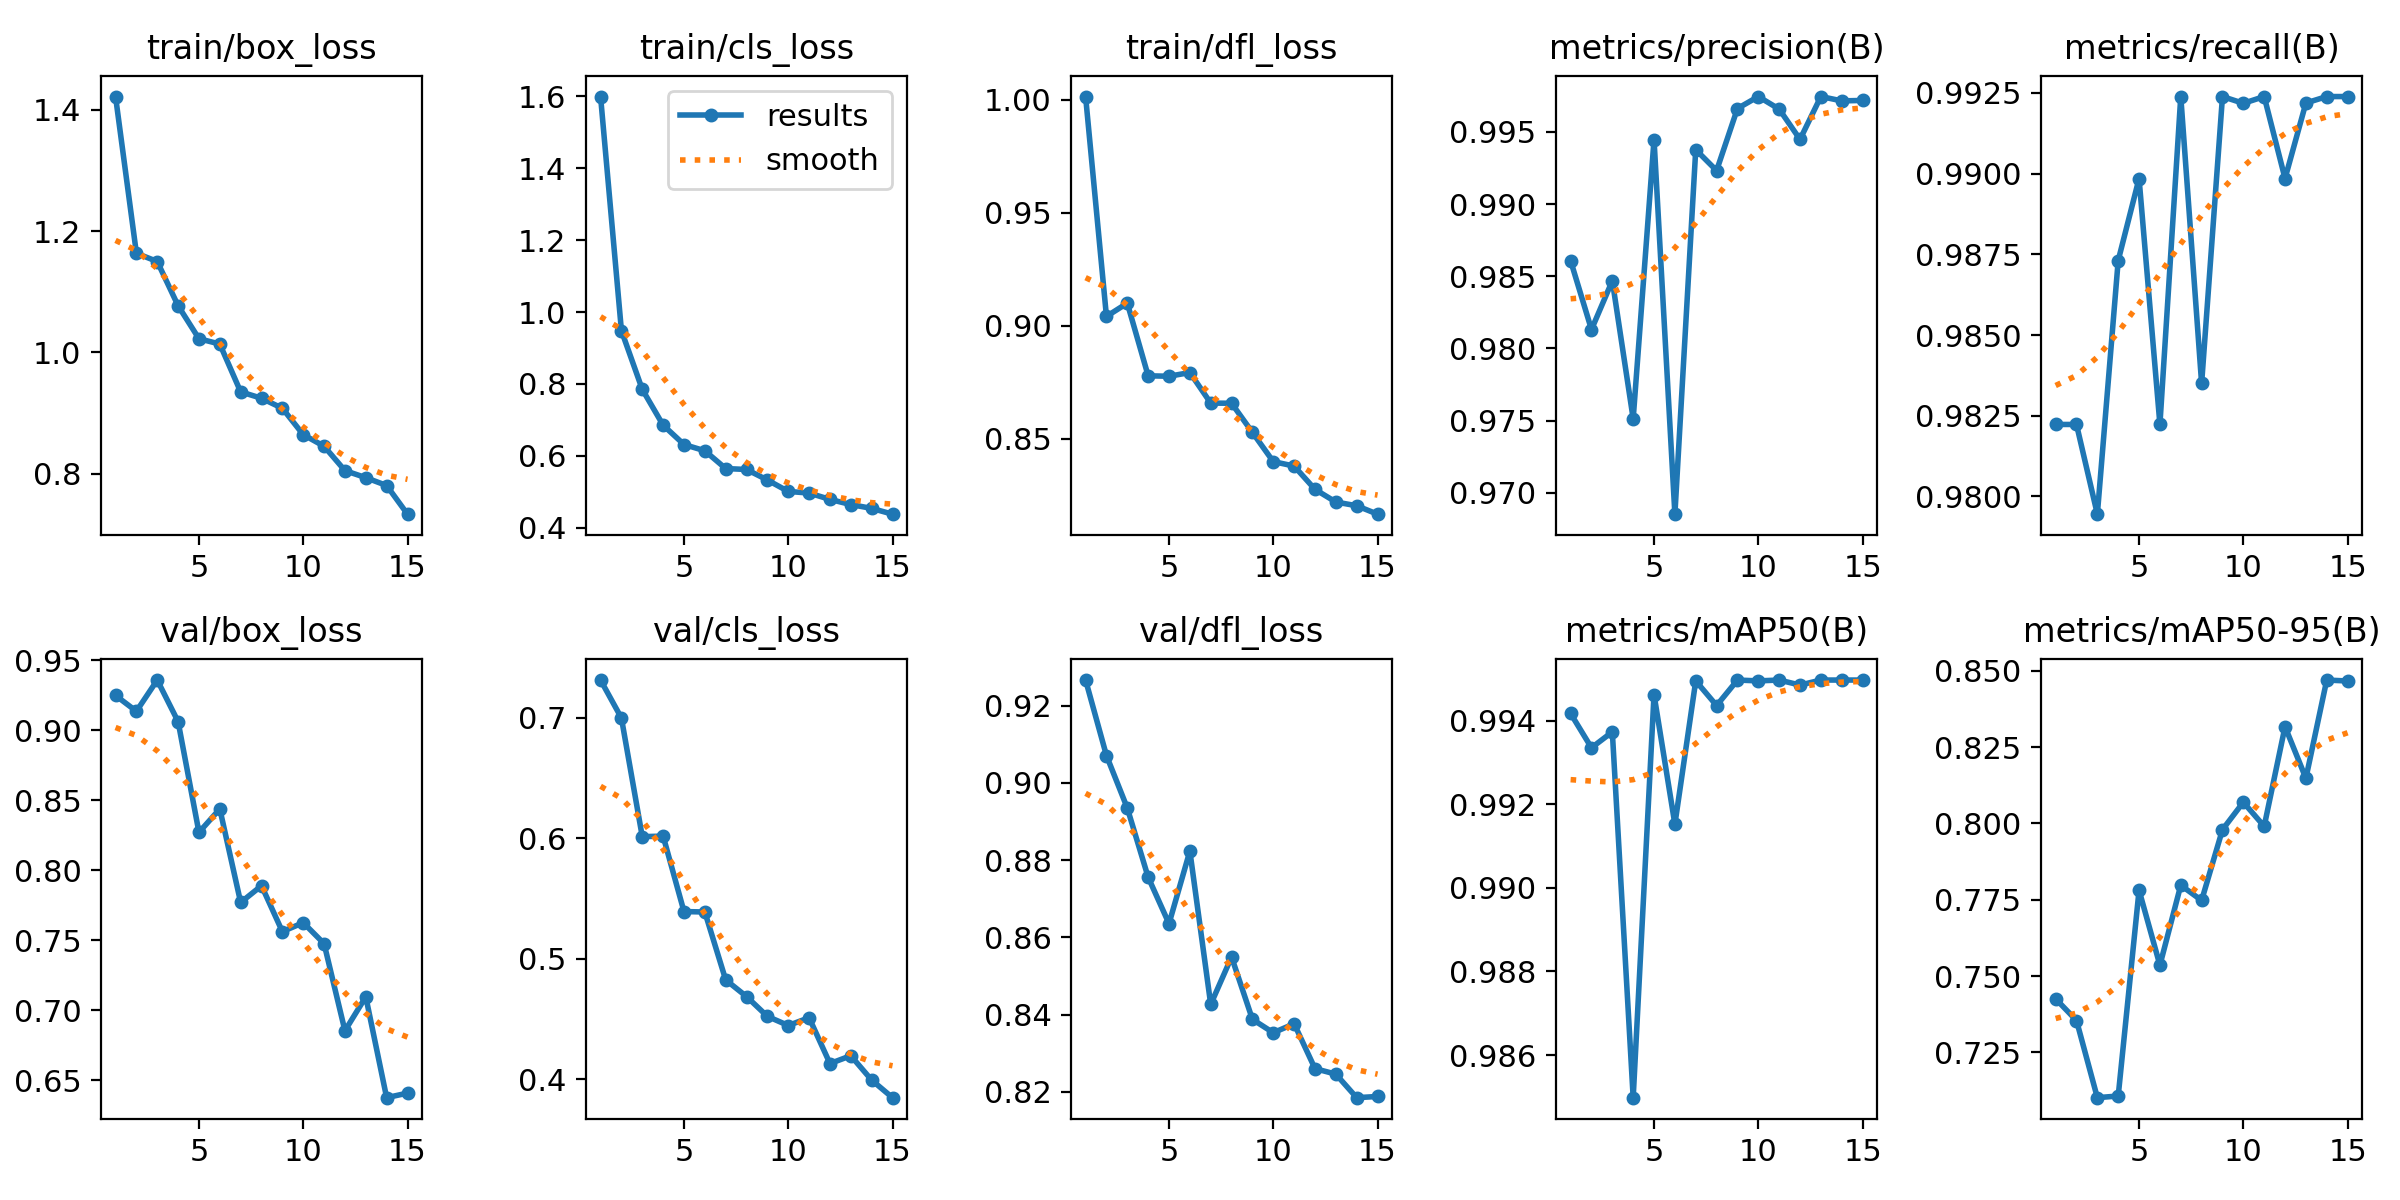

Values plotted in this chart, from the file beside it:
epoch, time, train/box_loss, train/cls_loss, train/dfl_loss, metrics/precision(B), metrics/recall(B), metrics/mAP50(B), metrics/mAP50-95(B), val/box_loss, val/cls_loss, val/dfl_loss, lr/pg0, lr/pg1, lr/pg2
1, 67.36, 1.422, 1.6, 1.001, 0.9861, 0.9822, 0.9942, 0.7425, 0.9248, 0.7311, 0.9266, 0.0006658, 0.0006658, 0.0006658
2, 128.5, 1.163, 0.9482, 0.9041, 0.9813, 0.9822, 0.9933, 0.7354, 0.9135, 0.6996, 0.9071, 0.001245, 0.001245, 0.001245
3, 189.3, 1.15, 0.7846, 0.91, 0.9847, 0.9795, 0.9937, 0.7101, 0.9358, 0.6012, 0.8935, 0.001735, 0.001735, 0.001735
4, 248.9, 1.077, 0.685, 0.8778, 0.9751, 0.9873, 0.985, 0.7107, 0.9061, 0.6017, 0.8756, 0.001604, 0.001604, 0.001604
5, 310.2, 1.023, 0.6312, 0.8776, 0.9945, 0.9899, 0.9946, 0.7781, 0.827, 0.5391, 0.8635, 0.001472, 0.001472, 0.001472
6, 387.5, 1.014, 0.6137, 0.8793, 0.9685, 0.9822, 0.9915, 0.7535, 0.8438, 0.5388, 0.8823, 0.00134, 0.00134, 0.00134
7, 447, 0.9352, 0.5642, 0.8658, 0.9938, 0.9924, 0.995, 0.7798, 0.777, 0.4825, 0.8426, 0.001208, 0.001208, 0.001208
8, 507.9, 0.9246, 0.5617, 0.8657, 0.9923, 0.9835, 0.9944, 0.7748, 0.7889, 0.4686, 0.8549, 0.001076, 0.001076, 0.001076
9, 570.7, 0.9081, 0.5323, 0.8528, 0.9966, 0.9924, 0.995, 0.798, 0.7561, 0.4522, 0.8388, 0.000944, 0.000944, 0.000944
10, 631.3, 0.8647, 0.5005, 0.8399, 0.9974, 0.9922, 0.995, 0.8069, 0.7625, 0.4446, 0.8353, 0.000812, 0.000812, 0.000812
11, 691.5, 0.8456, 0.4961, 0.8379, 0.9966, 0.9924, 0.995, 0.799, 0.7475, 0.4511, 0.8376, 0.00068, 0.00068, 0.00068
12, 751.5, 0.8054, 0.4783, 0.8276, 0.9945, 0.9899, 0.9949, 0.8317, 0.6853, 0.4131, 0.826, 0.000548, 0.000548, 0.000548
13, 819.2, 0.7938, 0.464, 0.822, 0.9974, 0.9922, 0.995, 0.8148, 0.7096, 0.4196, 0.8246, 0.000416, 0.000416, 0.000416
14, 888.5, 0.7809, 0.4533, 0.8204, 0.9971, 0.9924, 0.995, 0.847, 0.6375, 0.3994, 0.8185, 0.000284, 0.000284, 0.000284
15, 951.3, 0.7337, 0.4372, 0.8166, 0.9972, 0.9924, 0.995, 0.8467, 0.6408, 0.3848, 0.8188, 0.000152, 0.000152, 0.000152
